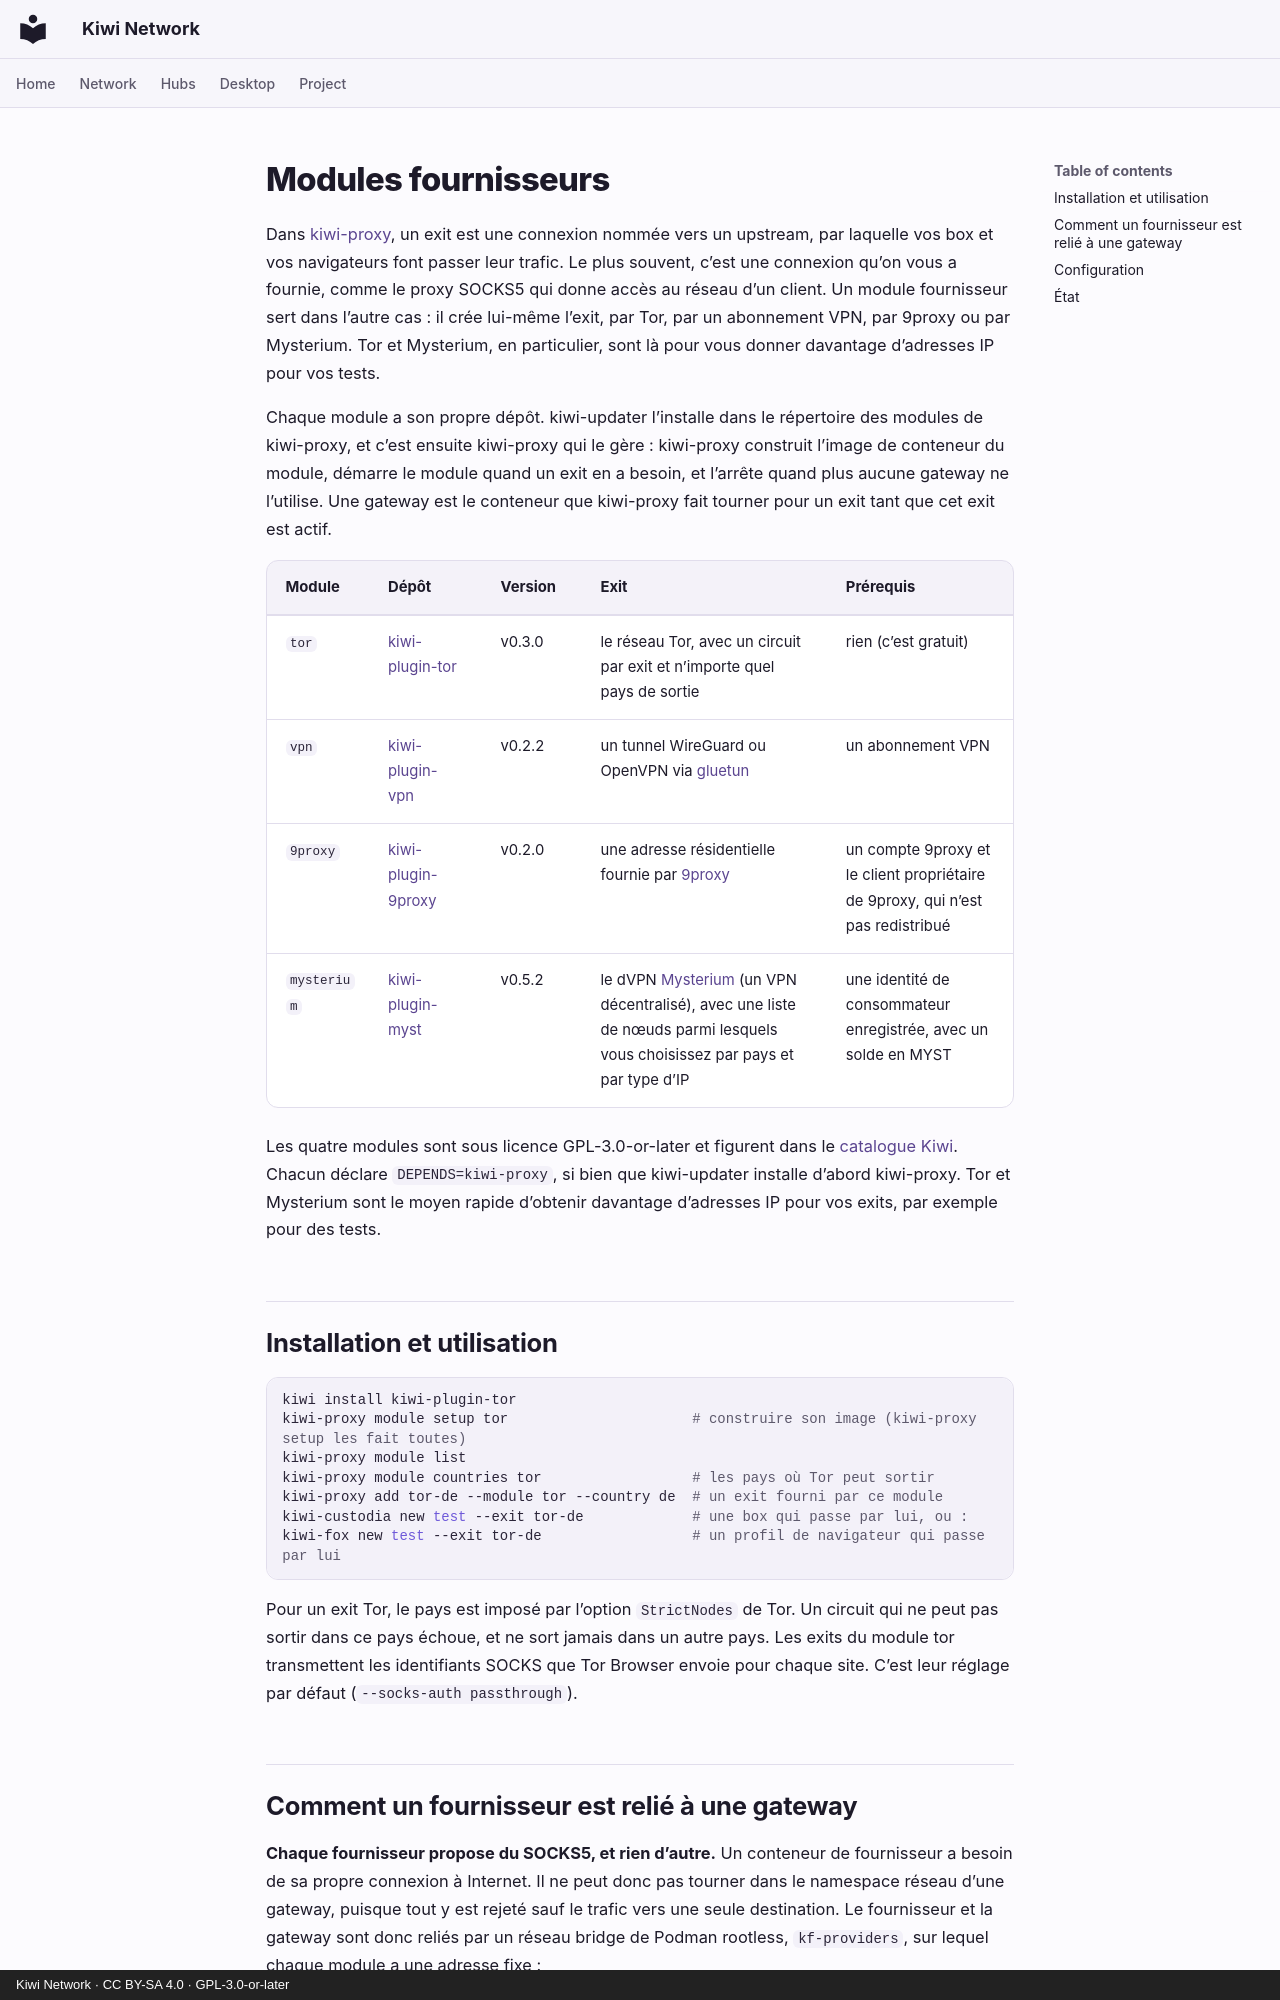

repository: derlocke-ng/kiwi-network · page: clients/providers.fr/index.html · generator: mkdocs · copyright: Kiwi Network · CC BY-SA 4.0 · GPL-3.0-or-later

# Modules fournisseurs

Dans [kiwi-proxy](kiwi-proxy.md), un exit est une connexion nommée vers un
upstream, par laquelle vos box et vos navigateurs font passer leur trafic. Le
plus souvent, c’est une connexion qu’on vous a fournie, comme le proxy SOCKS5
qui donne accès au réseau d’un client. Un module fournisseur sert dans l’autre
cas : il crée lui-même l’exit, par Tor, par un abonnement VPN, par 9proxy ou
par Mysterium. Tor et Mysterium, en particulier, sont là pour vous donner
davantage d’adresses IP pour vos tests.

Chaque module a son propre dépôt. kiwi-updater l’installe dans le répertoire
des modules de kiwi-proxy, et c’est ensuite kiwi-proxy qui le gère :
kiwi-proxy construit l’image de conteneur du module, démarre le module quand un
exit en a besoin, et l’arrête quand plus aucune gateway ne l’utilise. Une
gateway est le conteneur que kiwi-proxy fait tourner pour un exit tant que cet
exit est actif.

| Module | Dépôt | Version | Exit | Prérequis |
|---|---|---|---|---|
| `tor` | [kiwi-plugin-tor](https://github.com/derlocke-ng/kiwi-plugin-tor) | v0.3.0 | le réseau Tor, avec un circuit par exit et n’importe quel pays de sortie | rien (c’est gratuit) |
| `vpn` | [kiwi-plugin-vpn](https://github.com/derlocke-ng/kiwi-plugin-vpn) | v0.2.2 | un tunnel WireGuard ou OpenVPN via [gluetun](https://github.com/qdm12/gluetun) | un abonnement VPN |
| `9proxy` | [kiwi-plugin-9proxy](https://github.com/derlocke-ng/kiwi-plugin-9proxy) | v0.2.0 | une adresse résidentielle fournie par [9proxy](https://9proxy.com/) | un compte 9proxy et le client propriétaire de 9proxy, qui n’est pas redistribué |
| `mysterium` | [kiwi-plugin-myst](https://github.com/derlocke-ng/kiwi-plugin-myst) | v0.5.2 | le dVPN [Mysterium](https://mysterium.network/) (un VPN décentralisé), avec une liste de nœuds parmi lesquels vous choisissez par pays et par type d’IP | une identité de consommateur enregistrée, avec un solde en MYST |

Les quatre modules sont sous licence GPL-3.0-or-later et figurent dans le
[catalogue Kiwi](../desktop/catalogs.md). Chacun déclare `DEPENDS=kiwi-proxy`,
si bien que kiwi-updater installe d’abord kiwi-proxy. Tor et Mysterium sont le
moyen rapide d’obtenir davantage d’adresses IP pour vos exits, par exemple
pour des tests.

## Installation et utilisation { #install-and-use }

```bash
kiwi install kiwi-plugin-tor
kiwi-proxy module setup tor                      # construire son image (kiwi-proxy setup les fait toutes)
kiwi-proxy module list
kiwi-proxy module countries tor                  # les pays où Tor peut sortir
kiwi-proxy add tor-de --module tor --country de  # un exit fourni par ce module
kiwi-custodia new test --exit tor-de             # une box qui passe par lui, ou :
kiwi-fox new test --exit tor-de                  # un profil de navigateur qui passe par lui
```

Pour un exit Tor, le pays est imposé par l’option `StrictNodes` de Tor. Un
circuit qui ne peut pas sortir dans ce pays échoue, et ne sort jamais dans un
autre pays. Les exits du module tor transmettent les identifiants SOCKS que
Tor Browser envoie pour chaque site. C’est leur réglage par défaut
(`--socks-auth passthrough`).
